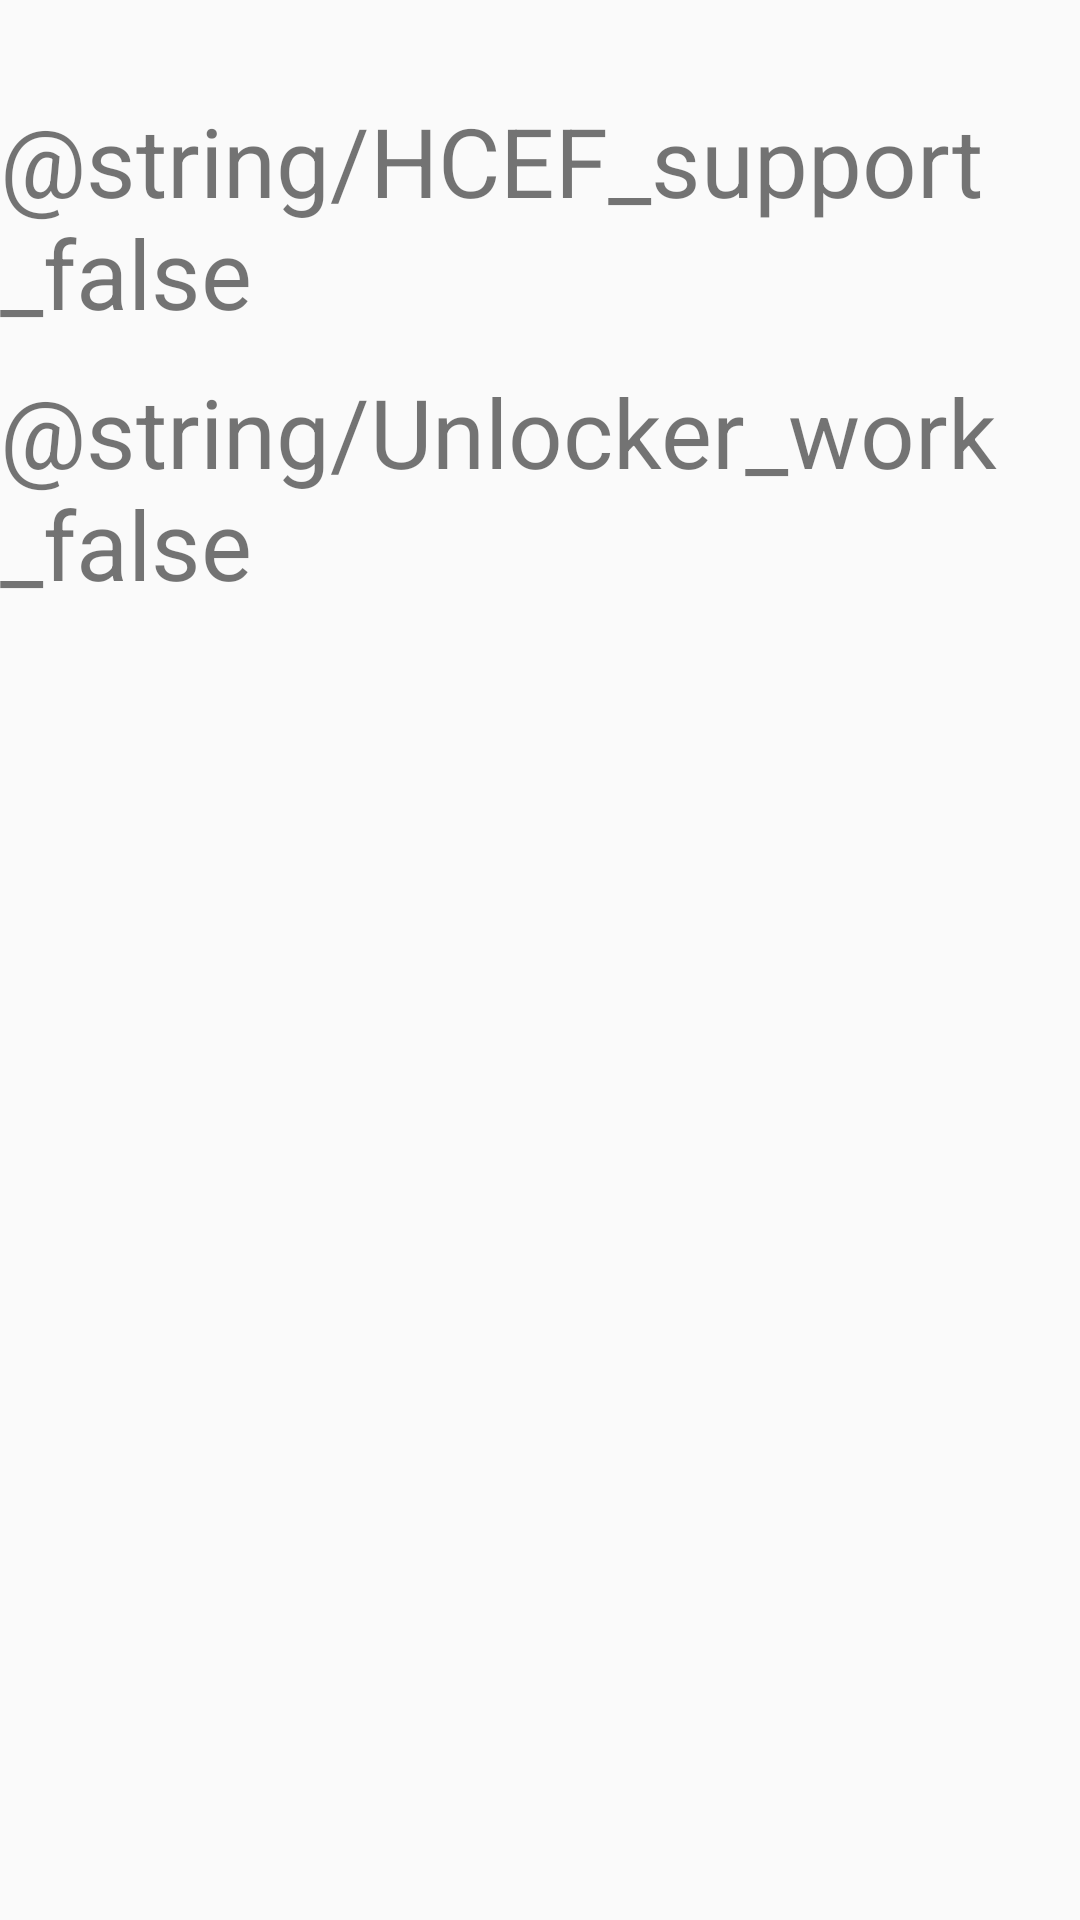

Android layout source for this screen:
<!-- AndroidManifest.xml: activity theme Theme.AICEmuActionBar -->
<!-- res/layout/activity_setting.xml -->
<?xml version="1.0" encoding="utf-8"?>
<androidx.constraintlayout.widget.ConstraintLayout xmlns:android="http://schemas.android.com/apk/res/android"
    xmlns:app="http://schemas.android.com/apk/res-auto"
    xmlns:tools="http://schemas.android.com/tools"
    android:layout_width="match_parent"
    android:layout_height="match_parent"
    tools:context=".SettingActivity">

    <TextView
        android:id="@+id/hcef_support_text"
        android:layout_width="wrap_content"
        android:layout_height="wrap_content"
        android:layout_marginTop="32dp"
        android:textSize="32sp"
        android:text="@string/HCEF_support_false"
        app:layout_constraintEnd_toEndOf="parent"
        app:layout_constraintStart_toStartOf="parent"
        app:layout_constraintTop_toTopOf="parent" />

    <TextView
        android:id="@+id/unlocker_work_text"
        android:layout_width="wrap_content"
        android:layout_height="wrap_content"
        android:layout_marginTop="10dp"
        android:textSize="32sp"
        android:text="@string/Unlocker_work_false"
        app:layout_constraintEnd_toEndOf="parent"
        app:layout_constraintStart_toStartOf="parent"
        app:layout_constraintTop_toBottomOf="@+id/hcef_support_text" />


</androidx.constraintlayout.widget.ConstraintLayout>
<!-- resources referenced by this layout -->
<resources>
  <style name="Theme.AICEmuActionBar" parent="Theme.AppCompat.DayNight">
          <item name="titleTextColor">@color/white</item>
          <item name="colorPrimary">@color/colorPrimary</item>
          <item name="colorPrimaryDark">@color/colorPrimary</item>
      </style>&gt;
  <color name="white">#FFFFFFFF</color>
  <color name="colorPrimary">#e83948</color>
</resources>
